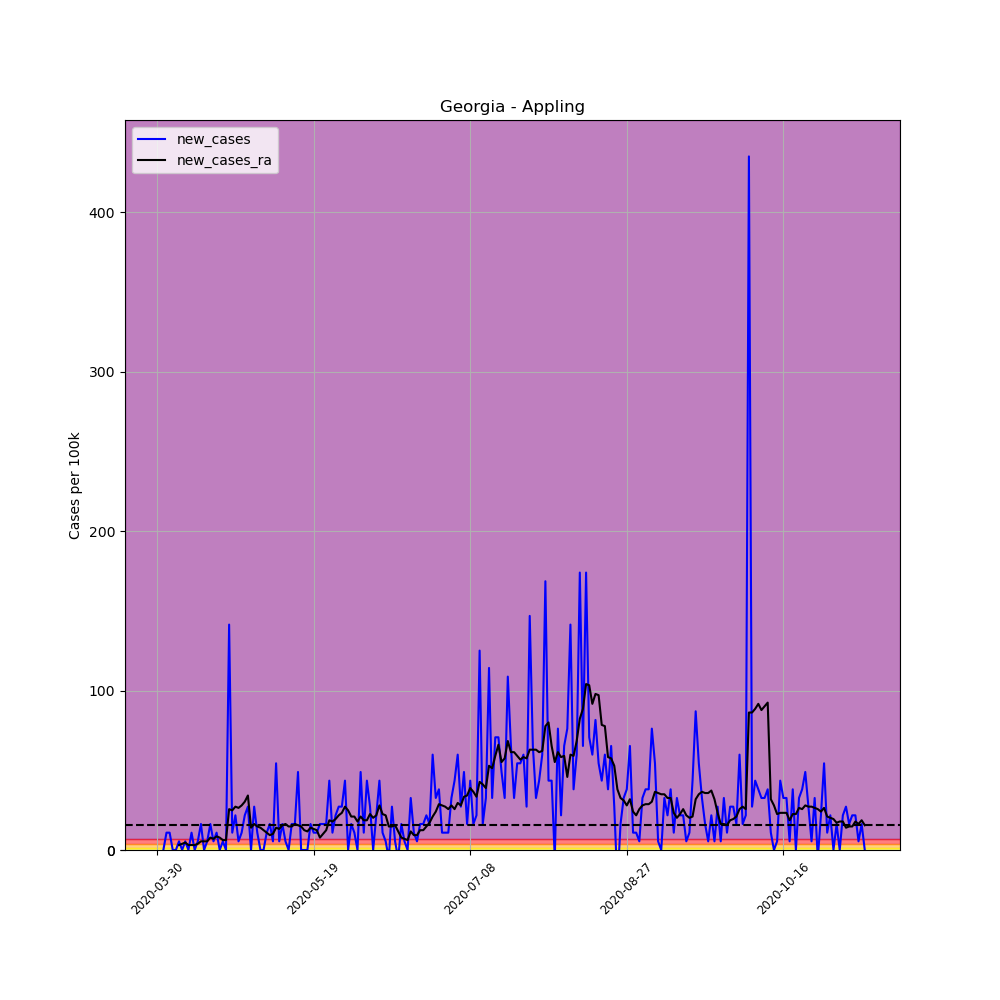

Data behind this chart, as committed beside it:
, date, county, state, fips, cases, deaths, COUNTY, STNAME, CTYNAME, POPESTIMATE2019, per_100k, per_100k_ra, new_cases, new_cases_ra
462889, 2020-03-30, Appling, Georgia, 13001, 2, 0, 1, Georgia, Appling, 18386, 10.88, , , 
462890, 2020-03-31, Appling, Georgia, 13001, 1, 0, 1, Georgia, Appling, 18386, 5.439, , -5.439, 
462891, 2020-04-01, Appling, Georgia, 13001, 1, 0, 1, Georgia, Appling, 18386, 5.439, , 0.0, 
462892, 2020-04-02, Appling, Georgia, 13001, 3, 0, 1, Georgia, Appling, 18386, 16.32, , 10.88, 
462893, 2020-04-03, Appling, Georgia, 13001, 5, 0, 1, Georgia, Appling, 18386, 27.19, , 10.88, 
462894, 2020-04-04, Appling, Georgia, 13001, 5, 0, 1, Georgia, Appling, 18386, 27.19, , 0.0, 
462895, 2020-04-05, Appling, Georgia, 13001, 5, 0, 1, Georgia, Appling, 18386, 27.19, 17.09, 0.0, 
462896, 2020-04-06, Appling, Georgia, 13001, 6, 0, 1, Georgia, Appling, 18386, 32.63, 20.2, 5.439, 3.108
462897, 2020-04-07, Appling, Georgia, 13001, 6, 0, 1, Georgia, Appling, 18386, 32.63, 24.09, 0.0, 3.885
462898, 2020-04-08, Appling, Georgia, 13001, 7, 0, 1, Georgia, Appling, 18386, 38.07, 28.75, 5.439, 4.662
462899, 2020-04-09, Appling, Georgia, 13001, 7, 0, 1, Georgia, Appling, 18386, 38.07, 31.86, 0.0, 3.108
462900, 2020-04-10, Appling, Georgia, 13001, 9, 0, 1, Georgia, Appling, 18386, 48.95, 34.96, 10.88, 3.108
462901, 2020-04-11, Appling, Georgia, 13001, 9, 0, 1, Georgia, Appling, 18386, 48.95, 38.07, 0.0, 3.108
462902, 2020-04-12, Appling, Georgia, 13001, 10, 0, 1, Georgia, Appling, 18386, 54.39, 41.96, 5.439, 3.885
462903, 2020-04-13, Appling, Georgia, 13001, 13, 0, 1, Georgia, Appling, 18386, 70.71, 47.4, 16.32, 5.439
462904, 2020-04-14, Appling, Georgia, 13001, 13, 0, 1, Georgia, Appling, 18386, 70.71, 52.84, 0.0, 5.439
462905, 2020-04-15, Appling, Georgia, 13001, 14, 0, 1, Georgia, Appling, 18386, 76.14, 58.27, 5.439, 5.439
462906, 2020-04-16, Appling, Georgia, 13001, 17, 0, 1, Georgia, Appling, 18386, 92.46, 66.04, 16.32, 7.77
462907, 2020-04-17, Appling, Georgia, 13001, 18, 0, 1, Georgia, Appling, 18386, 97.9, 73.04, 5.439, 6.993
462908, 2020-04-18, Appling, Georgia, 13001, 20, 0, 1, Georgia, Appling, 18386, 108.8, 81.58, 10.88, 8.547
462909, 2020-04-19, Appling, Georgia, 13001, 20, 0, 1, Georgia, Appling, 18386, 108.8, 89.35, 0.0, 7.77
462910, 2020-04-20, Appling, Georgia, 13001, 21, 0, 1, Georgia, Appling, 18386, 114.2, 95.57, 5.439, 6.216
462911, 2020-04-21, Appling, Georgia, 13001, 21, 1, 1, Georgia, Appling, 18386, 114.2, 101.8, 0.0, 6.216
462912, 2020-04-22, Appling, Georgia, 13001, 47, 2, 1, Georgia, Appling, 18386, 255.6, 127.4, 141.4, 25.64
462913, 2020-04-23, Appling, Georgia, 13001, 49, 3, 1, Georgia, Appling, 18386, 266.5, 152.3, 10.88, 24.86
462914, 2020-04-24, Appling, Georgia, 13001, 53, 4, 1, Georgia, Appling, 18386, 288.3, 179.5, 21.76, 27.19
462915, 2020-04-25, Appling, Georgia, 13001, 54, 4, 1, Georgia, Appling, 18386, 293.7, 205.9, 5.439, 26.42
462916, 2020-04-26, Appling, Georgia, 13001, 56, 4, 1, Georgia, Appling, 18386, 304.6, 233.9, 10.88, 27.97
462917, 2020-04-27, Appling, Georgia, 13001, 60, 5, 1, Georgia, Appling, 18386, 326.3, 264.2, 21.76, 30.3
462918, 2020-04-28, Appling, Georgia, 13001, 65, 5, 1, Georgia, Appling, 18386, 353.5, 298.4, 27.19, 34.19
462919, 2020-04-29, Appling, Georgia, 13001, 65, 6, 1, Georgia, Appling, 18386, 353.5, 312.3, 0.0, 13.99
462920, 2020-04-30, Appling, Georgia, 13001, 70, 6, 1, Georgia, Appling, 18386, 380.7, 328.7, 27.19, 16.32
462921, 2020-05-01, Appling, Georgia, 13001, 72, 6, 1, Georgia, Appling, 18386, 391.6, 343.4, 10.88, 14.76
462922, 2020-05-02, Appling, Georgia, 13001, 72, 6, 1, Georgia, Appling, 18386, 391.6, 357.4, 0.0, 13.99
462923, 2020-05-03, Appling, Georgia, 13001, 72, 5, 1, Georgia, Appling, 18386, 391.6, 369.8, 0.0, 12.43
462924, 2020-05-04, Appling, Georgia, 13001, 74, 7, 1, Georgia, Appling, 18386, 402.5, 380.7, 10.88, 10.88
462925, 2020-05-05, Appling, Georgia, 13001, 77, 9, 1, Georgia, Appling, 18386, 418.8, 390, 16.32, 9.324
462926, 2020-05-06, Appling, Georgia, 13001, 78, 10, 1, Georgia, Appling, 18386, 424.2, 400.1, 5.439, 10.1
462927, 2020-05-07, Appling, Georgia, 13001, 88, 10, 1, Georgia, Appling, 18386, 478.6, 414.1, 54.39, 13.99
462928, 2020-05-08, Appling, Georgia, 13001, 89, 10, 1, Georgia, Appling, 18386, 484.1, 427.3, 5.439, 13.21
462929, 2020-05-09, Appling, Georgia, 13001, 92, 10, 1, Georgia, Appling, 18386, 500.4, 442.9, 16.32, 15.54
462930, 2020-05-10, Appling, Georgia, 13001, 93, 10, 1, Georgia, Appling, 18386, 505.8, 459.2, 5.439, 16.32
462931, 2020-05-11, Appling, Georgia, 13001, 93, 10, 1, Georgia, Appling, 18386, 505.8, 474, 0.0, 14.76
462932, 2020-05-12, Appling, Georgia, 13001, 96, 10, 1, Georgia, Appling, 18386, 522.1, 488.7, 16.32, 14.76
462933, 2020-05-13, Appling, Georgia, 13001, 99, 10, 1, Georgia, Appling, 18386, 538.5, 505, 16.32, 16.32
462934, 2020-05-14, Appling, Georgia, 13001, 108, 10, 1, Georgia, Appling, 18386, 587.4, 520.6, 48.95, 15.54
462935, 2020-05-15, Appling, Georgia, 13001, 108, 10, 1, Georgia, Appling, 18386, 587.4, 535.3, 0.0, 14.76
462936, 2020-05-16, Appling, Georgia, 13001, 108, 10, 1, Georgia, Appling, 18386, 587.4, 547.8, 0.0, 12.43
462937, 2020-05-17, Appling, Georgia, 13001, 108, 11, 1, Georgia, Appling, 18386, 587.4, 559.4, 0.0, 11.65
462938, 2020-05-18, Appling, Georgia, 13001, 111, 11, 1, Georgia, Appling, 18386, 603.7, 573.4, 16.32, 13.99
462939, 2020-05-19, Appling, Georgia, 13001, 113, 11, 1, Georgia, Appling, 18386, 614.6, 586.6, 10.88, 13.21
462940, 2020-05-20, Appling, Georgia, 13001, 115, 11, 1, Georgia, Appling, 18386, 625.5, 599.1, 10.88, 12.43
462941, 2020-05-21, Appling, Georgia, 13001, 118, 12, 1, Georgia, Appling, 18386, 641.8, 606.8, 16.32, 7.77
462942, 2020-05-22, Appling, Georgia, 13001, 121, 13, 1, Georgia, Appling, 18386, 658.1, 616.9, 16.32, 10.1
462943, 2020-05-23, Appling, Georgia, 13001, 124, 13, 1, Georgia, Appling, 18386, 674.4, 629.4, 16.32, 12.43
462944, 2020-05-24, Appling, Georgia, 13001, 132, 13, 1, Georgia, Appling, 18386, 717.9, 648, 43.51, 18.65
462945, 2020-05-25, Appling, Georgia, 13001, 134, 13, 1, Georgia, Appling, 18386, 728.8, 665.9, 10.88, 17.87
462946, 2020-05-26, Appling, Georgia, 13001, 138, 13, 1, Georgia, Appling, 18386, 750.6, 685.3, 21.76, 19.42
462947, 2020-05-27, Appling, Georgia, 13001, 143, 13, 1, Georgia, Appling, 18386, 777.8, 707.1, 27.19, 21.76
462948, 2020-05-28, Appling, Georgia, 13001, 148, 13, 1, Georgia, Appling, 18386, 805, 730.4, 27.19, 23.31
... 167 more rows
